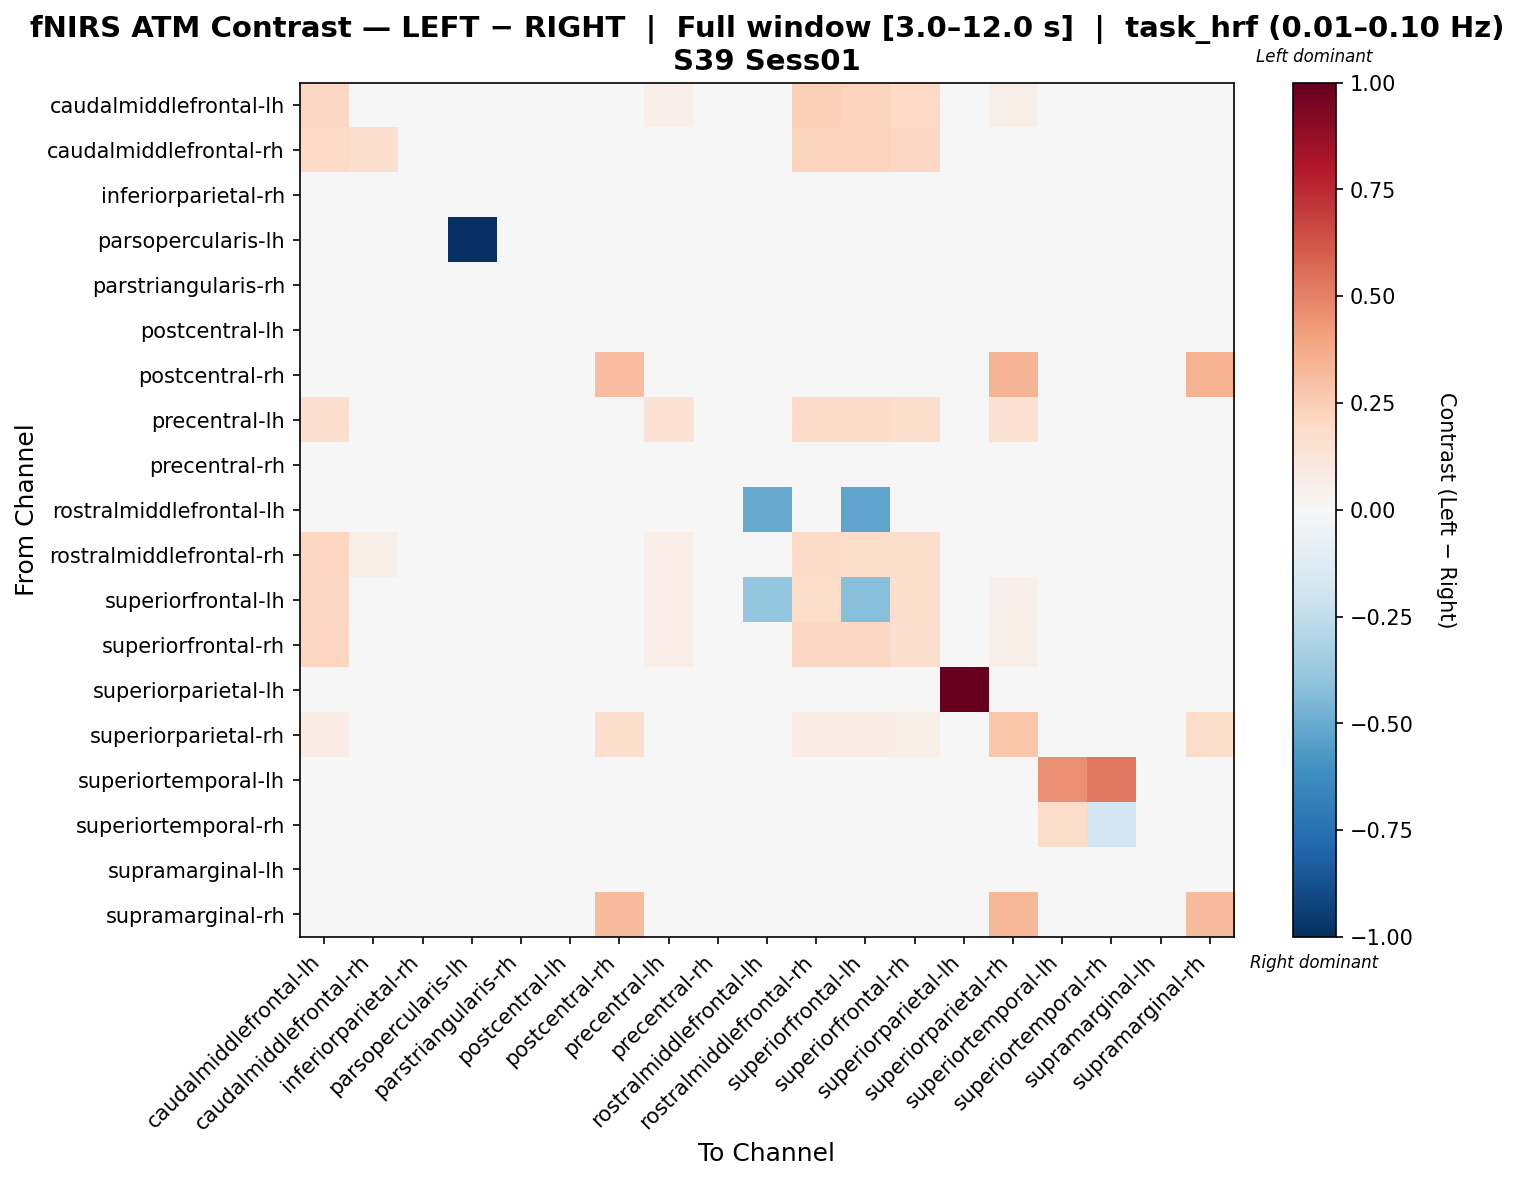

The data file committed next to this chart (first rows):
, caudalmiddlefrontal-lh, caudalmiddlefrontal-rh, inferiorparietal-rh, parsopercularis-lh, parstriangularis-rh, postcentral-lh, postcentral-rh, precentral-lh, precentral-rh, rostralmiddlefrontal-lh, rostralmiddlefrontal-rh, superiorfrontal-lh, superiorfrontal-rh, superiorparietal-lh, superiorparietal-rh, superiortemporal-lh, superiortemporal-rh, supramarginal-lh, supramarginal-rh
caudalmiddlefrontal-lh, 0.2073, 0.04015, -0.001016, 0.0005038, -0.004595, -0.004239, -0.005134, 0.05238, -0.006654, 0.008556, 0.2373, 0.2224, 0.1964, -0.003614, 0.06033, -0.00397, -0.00397, -0.0006606, 0.005247
caudalmiddlefrontal-rh, 0.2009, 0.1694, -0.003983, 0.0002508, -0.004554, -0.005106, -0.007646, -0.006248, -0.008217, 0.01126, 0.2252, 0.2218, 0.2105, -0.001147, -0.001718, -0.005677, -0.003983, -0.002565, 0.008148
inferiorparietal-rh, -0.0008248, -0.006048, -0.007497, 0.0009161, -0.004886, -0.006339, -0.01156, -0.003724, -0.0104, 0.009621, 0.02413, 0.02181, 0.00556, -0.002278, 0.001787, -0.0104, -0.001695, -0.00895, 0.01078
parsopercularis-lh, -0.004235, -0.005149, -0.0003515, -1.0, -0.004009, -0.003547, -0.005375, -0.004009, -0.005149, 0.007652, 0.01794, 0.01566, 0.00422, -0.003773, -0.003321, -0.003321, -0.005149, 0.0001109, 0.005135
parstriangularis-rh, -0.001626, -0.005714, -0.002123, 0.000827, -0.0103, -0.003581, -0.006852, -0.008344, -0.01062, 0.01227, 0.02191, 0.01686, 0.007688, 0.0001867, 9.333566885400316e-06, -0.004896, -0.008167, -0.001946, 0.004418
postcentral-lh, -0.002403, -0.005966, -0.004185, 0.00116, -0.005075, -0.007114, -0.007114, -0.006857, -0.007747, 0.01007, 0.02075, 0.01961, 0.002941, -0.002028, 0.0002688, -0.005966, -0.003294, -0.005333, 0.008285
postcentral-rh, 5.8884517293984226e-05, -0.004887, -0.006536, 0.002532, -0.005712, -0.004387, 0.3078, -0.004887, -0.01231, 0.01242, 0.02149, 0.02034, 0.006654, 0.0002355, 0.3394, -0.01313, -0.0007655, -0.008509, 0.3469
precentral-lh, 0.1702, -0.006437, -0.001988, 0.0001852, -0.006955, -0.004264, -0.006747, 0.145, -0.009748, 0.01177, 0.194, 0.1889, 0.1796, -0.0004347, 0.1527, -0.004782, -0.007265, -0.00178, 0.004634
precentral-rh, -0.001079, -0.004749, -0.004749, 0.002439, -0.007619, -0.002676, -0.01146, -0.006821, -0.01353, 0.01362, 0.02193, 0.01697, 0.008029, 0.001792, 0.000518, -0.00954, -0.00395, -0.00667, 0.007555
rostralmiddlefrontal-lh, 0.007611, 0.007611, 0.01058, 0.007611, 0.008751, 0.00647, 0.00647, 0.008751, 0.007611, -0.5038, -0.008638, -0.5309, -0.02328, 0.00533, -0.01252, 0.007611, 0.007611, 0.008301, -0.01779
rostralmiddlefrontal-rh, 0.2162, 0.05546, 0.01463, 0.01127, 0.009079, 0.01124, 0.01013, 0.06846, 0.007942, -0.02314, 0.1883, 0.1849, 0.1733, 0.01011, 0.04824, 0.01127, 0.007942, 0.01568, -0.02422
superiorfrontal-lh, 0.2103, 0.04417, 0.01521, 0.01183, 0.00863, 0.01173, 0.01063, 0.06774, 0.008536, -0.3846, 0.1809, -0.4289, 0.173, 0.01054, 0.05131, 0.01183, 0.006343, 0.01612, -0.02536
superiorfrontal-rh, 0.2143, 0.04006, 0.008895, 0.009414, 0.006374, 0.004051, 0.004891, 0.07026, 0.005213, -0.01664, 0.2065, 0.2051, 0.1698, 0.00457, 0.05726, 0.006053, 0.006893, 0.005732, -0.01211
superiorparietal-lh, -0.004722, -0.004722, -0.001904, -2.532904856896248e-05, -0.004722, -0.004722, -0.003783, -0.004722, -0.004722, 0.00655, 0.01876, 0.01759, -2.532904856896248e-05, 0.9927, -0.002843, -0.003783, -0.002843, -0.0009647, 0.005611
superiorparietal-rh, 0.07393, 0.002521, 0.006138, 0.005791, 0.001232, 0.002992, 0.1755, 0.04457, 0.0008854, -0.005656, 0.07591, 0.07311, 0.06119, 0.001827, 0.2806, 0.003338, 0.0008854, 0.006262, 0.1856
superiortemporal-lh, -0.001003, -0.004893, -0.006564, 0.002626, -0.004606, -0.00518, -0.01437, -0.003771, -0.01241, 0.01182, 0.02296, 0.0196, 0.005968, -0.0004544, 0.001503, 0.4597, 0.5239, -0.009357, 0.01127
superiortemporal-rh, -0.003009, -0.004716, 0.0006912, -0.001302, -0.007842, -0.002443, -0.004149, -0.008695, -0.008129, 0.01064, 0.01946, 0.01548, 0.005811, -0.001877, -0.002156, 0.1824, -0.1936, 0.0009705, 0.002398
supramarginal-lh, 0.0005523, -0.004855, -0.007558, 0.002355, -0.005756, -0.006003, -0.01411, -0.004855, -0.01116, 0.01137, 0.02398, 0.02283, 0.004157, -0.000843, 0.003256, -0.01206, -0.0003488, -0.01231, 0.01137
supramarginal-rh, 0.005658, 0.005658, 0.01112, 0.006523, 0.003338, 0.007978, 0.3169, 0.003612, 0.003065, -0.01422, -0.005897, -0.01104, -0.01395, 0.00684, 0.3353, 0.008251, 0.001336, 0.01144, 0.3148
